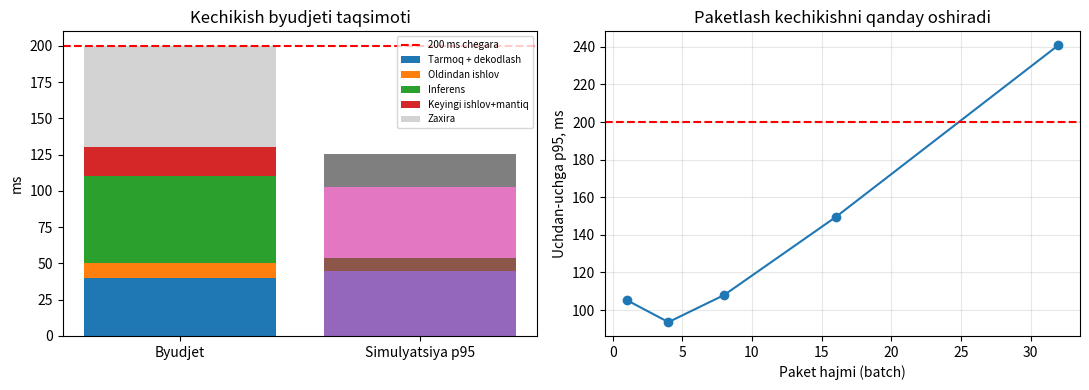

Here is the Python script that generated this plot:
"""A1 — 3-qadam. Kechikish byudjeti va Monte-Karlo simulyatsiyasi

200 ms umumiy byudjet bloklar (tarmoq+dekodlash, oldindan ishlov, inferens, keyingi ishlov) orasida taqsimlanadi; har blok kechikishi lognormal taqsimot bilan 20 000 marta simulyatsiya qilinib p50/p95/p99 topiladi. Paket (batch) hajmi inferensni tejasa-da, kutish vaqtini oshirishi ko'rsatiladi. Kutilgan natija: batch=1 da p95 ~105 ms, batch=32 da p95 200 ms dan oshadi. Grafikda byudjet vs simulyatsiya ustunlari va batch egri chizig'i chiqadi.

Kutilgan natija: Bloklar jadvali (p50/p95/p99), jami p95 ~105 ms, batch jadvali: 16 da ~150 ms, 32 da ~240 ms; 2 panelli grafik.
"""
# 3-qadam. Uchdan-uchga kechikish byudjeti va uning Monte-Karlo simulyatsiyasi
# 200 ms umumiy byudjet bloklar orasida taqsimlanadi; har blok kechikishi tasodifiy (lognormal)
# deb olinadi va p50/p95/p99 hisoblanadi. Paket (batch) hajmi kutish vaqtini qanday oshirishini ko'ramiz.
import numpy as np
import matplotlib.pyplot as plt

rng = np.random.default_rng(42)
BYUDJET_MS = 200
INFERENS_S = 160                       # 16 kamera x 10 kadr/s
N = 20000                              # simulyatsiya qilinadigan kadrlar soni

# Blok: (nomi, byudjet ms, odatiy (median) ms, tarqalish sigma (lognormal))
BLOKLAR = [
    ("Tarmoq + dekodlash", 40, 25, 0.35),
    ("Oldindan ishlov",    10,  6, 0.25),
    ("Inferens",           60, 35, 0.20),
    ("Keyingi ishlov+mantiq", 20, 12, 0.40),
]
ZAXIRA = BYUDJET_MS - sum(b[1] for b in BLOKLAR)


def simulyatsiya(batch):
    """Har blok uchun N ta kechikish namunasini qaytaradi (ms)."""
    ustunlar = {}
    for nom, _, med, sigma in BLOKLAR:
        ustunlar[nom] = rng.lognormal(np.log(med), sigma, N)
    # Paketlash: inferens batch ta kadr to'planguncha kutadi; o'rtacha kutish (batch-1)/2 / INFERENS_S
    if batch > 1:
        ustunlar["Paket kutish"] = rng.uniform(0, (batch - 1) / INFERENS_S * 1000, N)
        # batch ko'paysa, bir kadrga to'g'ri keladigan inferens vaqti kamayadi (GPU samaradorligi oshadi)
        ustunlar["Inferens"] *= (1 + 0.25 * (batch - 1)) / batch
    return ustunlar


print("=== Kechikish byudjeti ===")
print(f"{'Blok':26s} {'byudjet':>8s} {'p50':>7s} {'p95':>7s} {'p99':>7s}")
jami = np.zeros(N)
p95_bloklar = []
for nom, byud, med, sigma in BLOKLAR:
    x = rng.lognormal(np.log(med), sigma, N)
    jami += x
    p95_bloklar.append(np.percentile(x, 95))
    print(f"{nom:26s} {byud:8d} {np.percentile(x, 50):7.1f} {np.percentile(x, 95):7.1f} {np.percentile(x, 99):7.1f}")
print(f"{'Zaxira':26s} {ZAXIRA:8d}")
print(f"{'JAMI (batch=1)':26s} {BYUDJET_MS:8d} {np.percentile(jami, 50):7.1f} {np.percentile(jami, 95):7.1f} {np.percentile(jami, 99):7.1f}")
print(f"Byudjetdan oshgan kadrlar ulushi: {np.mean(jami > BYUDJET_MS) * 100:.2f} %")

print("\n--- Paket hajmining ta'siri (uchdan-uchga) ---")
print(f"{'batch':>5s} {'p50':>7s} {'p95':>7s} {'p99':>7s} {'>200ms %':>9s}  inferens/kadr(ms)")
batchlar = (1, 4, 8, 16, 32)
p95_batch = []
for b in batchlar:
    u = simulyatsiya(b)
    e2e = sum(u.values())
    p95_batch.append(np.percentile(e2e, 95))
    print(f"{b:5d} {np.percentile(e2e, 50):7.1f} {np.percentile(e2e, 95):7.1f} {np.percentile(e2e, 99):7.1f} {np.mean(e2e > BYUDJET_MS) * 100:9.2f}  {np.median(u['Inferens']):.1f}")

# --- Grafik: byudjet vs simulyatsiya p95 (stacked bar) va batch ta'siri ---
fig, (ax1, ax2) = plt.subplots(1, 2, figsize=(11, 4))
nomlar = [b[0] for b in BLOKLAR]
byudjetlar = [b[1] for b in BLOKLAR]
pastki = 0
for nom, byud, p95 in zip(nomlar, byudjetlar, p95_bloklar):
    ax1.bar("Byudjet", byud, bottom=pastki, label=nom)
    pastki += byud
ax1.bar("Byudjet", ZAXIRA, bottom=pastki, color="lightgray", label="Zaxira")
pastki = 0
for p95 in p95_bloklar:
    ax1.bar("Simulyatsiya p95", p95, bottom=pastki)
    pastki += p95
ax1.axhline(BYUDJET_MS, color="red", ls="--", label="200 ms chegara")
ax1.set_ylabel("ms")
ax1.set_title("Kechikish byudjeti taqsimoti")
ax1.legend(fontsize=7)
ax2.plot(batchlar, p95_batch, "o-")
ax2.axhline(BYUDJET_MS, color="red", ls="--")
ax2.set_xlabel("Paket hajmi (batch)")
ax2.set_ylabel("Uchdan-uchga p95, ms")
ax2.set_title("Paketlash kechikishni qanday oshiradi")
ax2.grid(alpha=0.3)
fig.tight_layout()
print("\nXulosa: batch 4-8 inferensni tejaydi, lekin 16+ da p95 200 ms chegaraga yaqinlashadi.")
